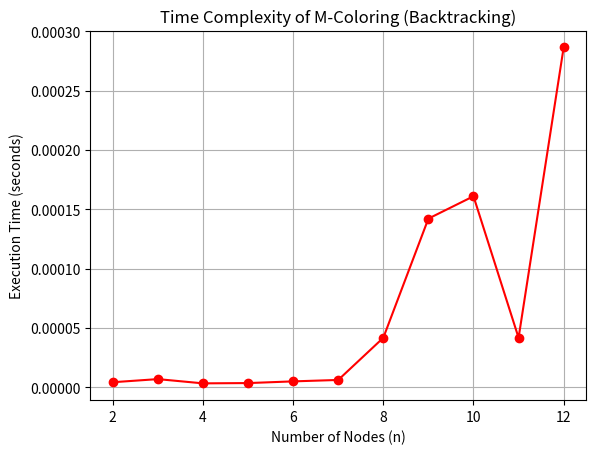

The matplotlib source for this figure:
import time
import random
import matplotlib.pyplot as plt

def is_safe(node, graph, color, c):
    for i in range(len(graph)):
        if graph[node][i] == 1 and color[i] == c:
            return False
    return True

def solve(node, graph, m, color):
    if node == len(graph):
        return True
    for c in range(1, m + 1):
        if is_safe(node, graph, color, c):
            color[node] = c
            if solve(node + 1, graph, m, color):
                return True
            color[node] = 0
    return False

def graph_coloring(graph, m):
    n = len(graph)
    color = [0] * n
    return solve(0, graph, m, color)

def generate_random_graph(n, edge_prob=0.5):
    graph = [[0] * n for _ in range(n)]
    for i in range(n):
        for j in range(i + 1, n):
            if random.random() < edge_prob:
                graph[i][j] = graph[j][i] = 1
    return graph

def measure_execution_time(m=3):
    sizes = list(range(2, 13))
    times = []
    for n in sizes:
        graph = generate_random_graph(n, edge_prob=0.5)
        start = time.time()
        graph_coloring(graph, m)
        end = time.time()
        times.append(end - start)
    return sizes, times

sizes, times = measure_execution_time()

plt.plot(sizes, times, marker='o', color='red')
plt.title("Time Complexity of M-Coloring (Backtracking)")
plt.xlabel("Number of Nodes (n)")
plt.ylabel("Execution Time (seconds)")
plt.grid(True)
plt.show()